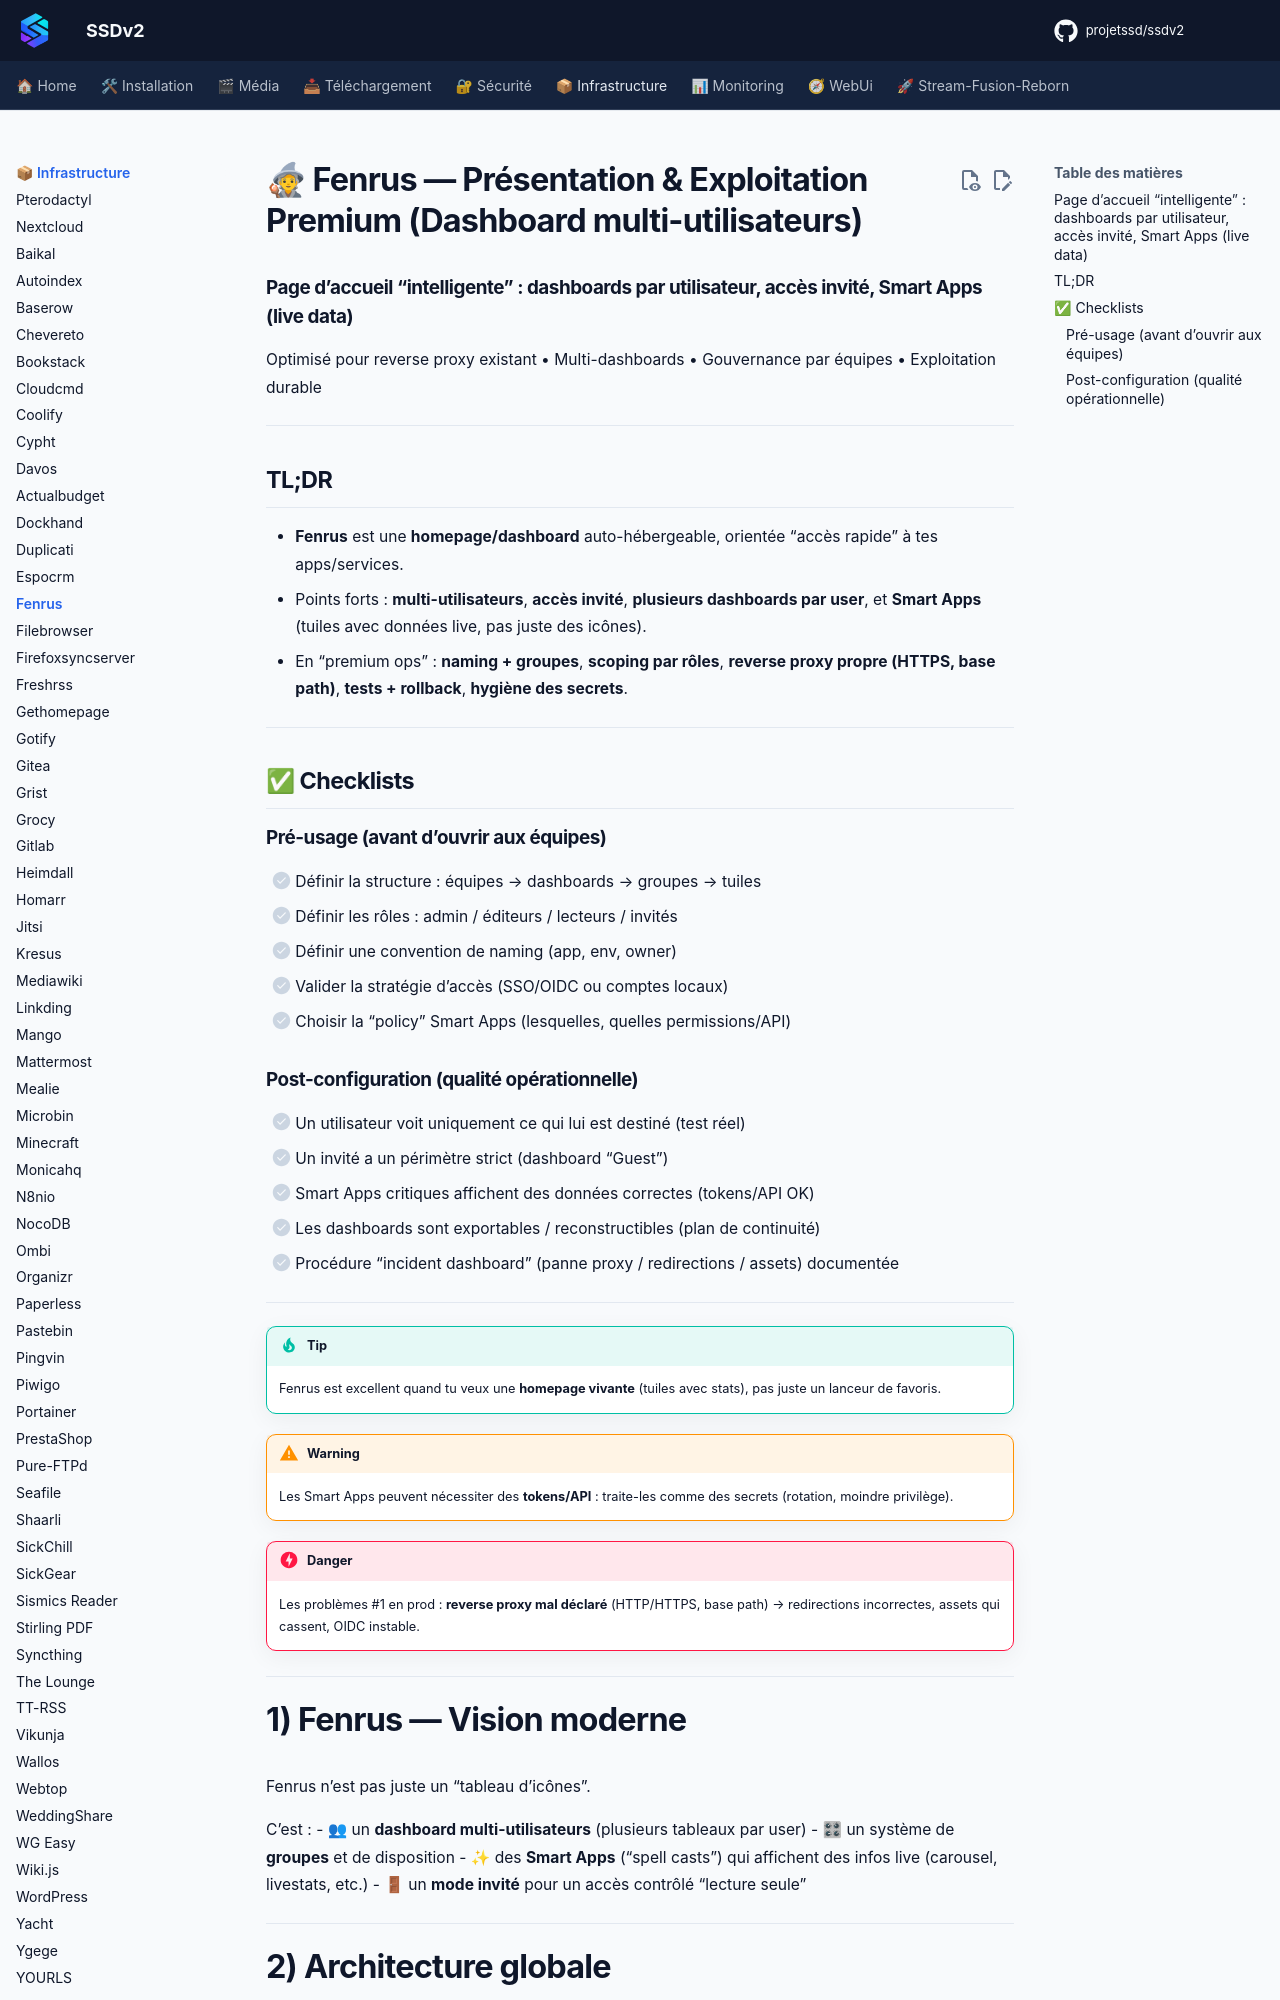

repository: projetssd/ssdv2_docs · page: applications/infrastructure/fenrus/index.html · generator: mkdocs

# 🧙 Fenrus — Présentation & Exploitation Premium (Dashboard multi-utilisateurs)

### Page d’accueil “intelligente” : dashboards par utilisateur, accès invité, Smart Apps (live data)
Optimisé pour reverse proxy existant • Multi-dashboards • Gouvernance par équipes • Exploitation durable

---

## TL;DR

- **Fenrus** est une **homepage/dashboard** auto-hébergeable, orientée “accès rapide” à tes apps/services.
- Points forts : **multi-utilisateurs**, **accès invité**, **plusieurs dashboards par user**, et **Smart Apps** (tuiles avec données live, pas juste des icônes).
- En “premium ops” : **naming + groupes**, **scoping par rôles**, **reverse proxy propre (HTTPS, base path)**, **tests + rollback**, **hygiène des secrets**.

---

## ✅ Checklists

### Pré-usage (avant d’ouvrir aux équipes)
- [ ] Définir la structure : équipes → dashboards → groupes → tuiles
- [ ] Définir les rôles : admin / éditeurs / lecteurs / invités
- [ ] Définir une convention de naming (app, env, owner)
- [ ] Valider la stratégie d’accès (SSO/OIDC ou comptes locaux)
- [ ] Choisir la “policy” Smart Apps (lesquelles, quelles permissions/API)

### Post-configuration (qualité opérationnelle)
- [ ] Un utilisateur voit uniquement ce qui lui est destiné (test réel)
- [ ] Un invité a un périmètre strict (dashboard “Guest”)
- [ ] Smart Apps critiques affichent des données correctes (tokens/API OK)
- [ ] Les dashboards sont exportables / reconstructibles (plan de continuité)
- [ ] Procédure “incident dashboard” (panne proxy / redirections / assets) documentée

---

> [!TIP]
> Fenrus est excellent quand tu veux une **homepage vivante** (tuiles avec stats), pas juste un lanceur de favoris.

> [!WARNING]
> Les Smart Apps peuvent nécessiter des **tokens/API** : traite-les comme des secrets (rotation, moindre privilège).

> [!DANGER]
> Les problèmes #1 en prod : **reverse proxy mal déclaré** (HTTP/HTTPS, base path) → redirections incorrectes, assets qui cassent, OIDC instable.

---
